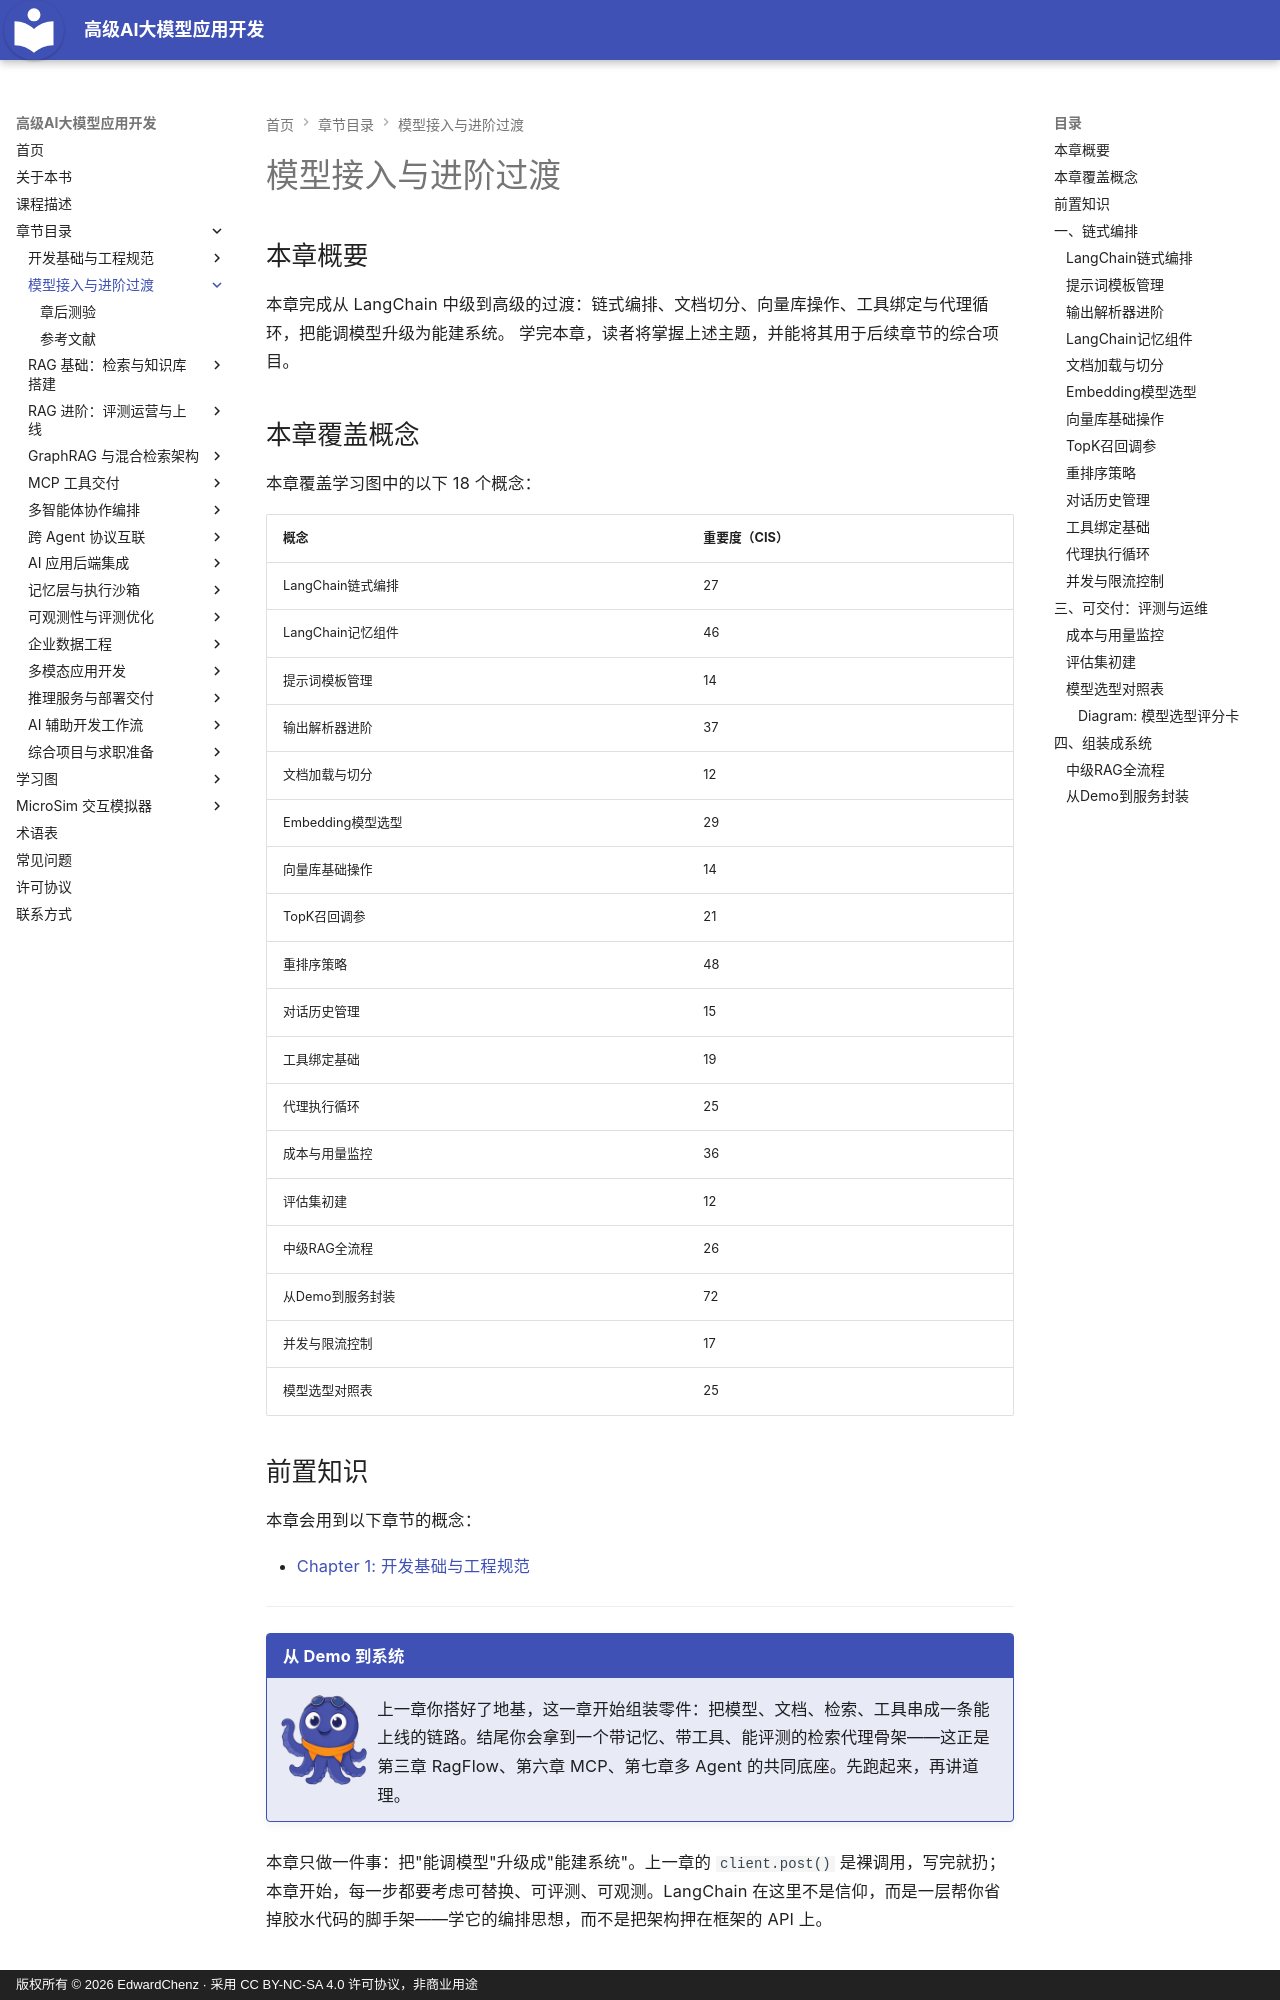

repository: EdwardChenz/ai-course · page: chapters/02-model-access/index.html · generator: mkdocs · copyright: 版权所有 © 2026 EdwardChenz · 采用 CC BY-NC-SA 4.0 许可协议，非商业用途

---
title: 模型接入与进阶过渡
description: 从 LangChain 中级过渡到可交付的检索与代理骨架
generated_by: claude skill chapter-content-generator
date: 2026-10-06 01:10:00
version: 1.11
---

# 模型接入与进阶过渡

## 本章概要

本章完成从 LangChain 中级到高级的过渡：链式编排、文档切分、向量库操作、工具绑定与代理循环，把能调模型升级为能建系统。
学完本章，读者将掌握上述主题，并能将其用于后续章节的综合项目。

## 本章覆盖概念

本章覆盖学习图中的以下 18 个概念：

| 概念 | 重要度（CIS） |
|---------|-----------------------|
| LangChain链式编排 | 27 |
| LangChain记忆组件 | 46 |
| 提示词模板管理 | 14 |
| 输出解析器进阶 | 37 |
| 文档加载与切分 | 12 |
| Embedding模型选型 | 29 |
| 向量库基础操作 | 14 |
| TopK召回调参 | 21 |
| 重排序策略 | 48 |
| 对话历史管理 | 15 |
| 工具绑定基础 | 19 |
| 代理执行循环 | 25 |
| 成本与用量监控 | 36 |
| 评估集初建 | 12 |
| 中级RAG全流程 | 26 |
| 从Demo到服务封装 | 72 |
| 并发与限流控制 | 17 |
| 模型选型对照表 | 25 |

## 前置知识

本章会用到以下章节的概念：

- [Chapter 1: 开发基础与工程规范](../01-dev-foundations/index.md)

---

!!! mascot-welcome "从 Demo 到系统"
    ![墨墨挥手欢迎](../../img/mascot/welcome.png){ class="mascot-admonition-img" }
    上一章你搭好了地基，这一章开始组装零件：把模型、文档、检索、工具串成一条能上线的链路。结尾你会拿到一个带记忆、带工具、能评测的检索代理骨架——这正是第三章 RagFlow、第六章 MCP、第七章多 Agent 的共同底座。先跑起来，再讲道理。

本章只做一件事：把"能调模型"升级成"能建系统"。上一章的 `client.post()` 是裸调用，写完就扔；本章开始，每一步都要考虑可替换、可评测、可观测。LangChain 在这里不是信仰，而是一层帮你省掉胶水代码的脚手架——学它的编排思想，而不是把架构押在框架的 API 上。

## 一、链式编排

### LangChain链式编排

链式编排是把一个复杂任务拆成顺序固定的若干步骤，每步只干一件事，输入输出都是结构化的对象。经典形态是"提示词 → 模型 → 解析器"这条三段链，LangChain 用 LCEL（表达式语言）把它写成一行管道：

```python
from langchain_core.prompts import ChatPromptTemplate
from langchain_core.output_parsers import StrOutputParser

chain = (
    ChatPromptTemplate.from_template("用一句话回答：{question}")
    | model          # 第 2 步：模型
    | StrOutputParser()   # 第 3 步：解析成纯字符串
)
answer: str = chain.invoke({"question": "什么是 Embedding？"})
```

LCEL 的三个好处值得记住：每一步都能单独 `.invoke()` 调试，中间结果可以 `.stream()` 流出来，整条链能 `batch()` 批量跑。链式编排真正的价值是"结构可替换"——今天把模型 A 换成模型 B、把解析器换成结构化解析，改动只在一个位置，下游代码一行不动。

链和链之间也能串：检索链的输出作为生成链的输入，就是 RAG 的骨架。后面所有编排方式，都是在这个骨架上替换环节。
